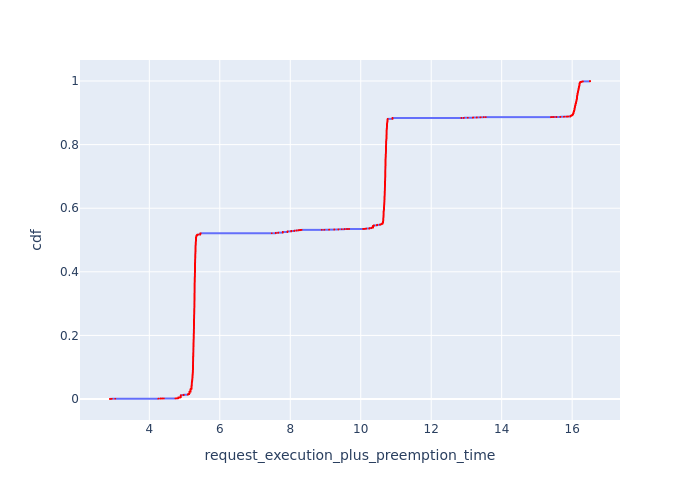

Source data for this figure (header and first rows):
, Request Id, request_execution_plus_preemption_time, cdf
13738, 13952, 2.884, 7.162297665090961e-05
13739, 13953, 2.884, 0.0001432
13740, 13955, 2.884, 0.0002149
13741, 13956, 2.884, 0.0002865
13742, 13959, 2.884, 0.0003581
13743, 13961, 2.884, 0.0004297
13721, 13940, 2.935, 0.0005014
13722, 13941, 2.935, 0.000573
13723, 13942, 2.935, 0.0006446
13724, 13945, 2.935, 0.0007162
13725, 13946, 2.935, 0.0007879
13726, 13950, 2.935, 0.0008595
13709, 13935, 3.035, 0.0009311
13922, 13954, 4.256, 0.001003
13923, 13957, 4.256, 0.001074
13924, 13958, 4.256, 0.001146
13925, 13960, 4.256, 0.001218
13914, 13939, 4.32, 0.001289
13915, 13943, 4.32, 0.001361
13916, 13947, 4.32, 0.001432
13917, 13949, 4.32, 0.001504
13918, 13951, 4.32, 0.001576
13910, 13937, 4.367, 0.001647
13911, 13938, 4.367, 0.001719
13909, 13936, 4.413, 0.001791
13707, 13934, 4.739, 0.001862
13702, 13931, 4.764, 0.001934
13703, 13932, 4.764, 0.002005
13689, 13910, 4.814, 0.002077
13690, 13916, 4.814, 0.002149
13691, 13917, 4.814, 0.00222
13692, 13918, 4.814, 0.002292
13693, 13919, 4.814, 0.002364
13694, 13920, 4.814, 0.002435
13695, 13924, 4.814, 0.002507
13696, 13925, 4.814, 0.002578
361, 718, 4.822, 0.00265
362, 719, 4.822, 0.002722
363, 720, 4.822, 0.002793
364, 721, 4.822, 0.002865
365, 722, 4.822, 0.002937
366, 723, 4.822, 0.003008
367, 724, 4.822, 0.00308
368, 725, 4.822, 0.003151
369, 726, 4.822, 0.003223
370, 730, 4.822, 0.003295
371, 732, 4.822, 0.003366
372, 733, 4.822, 0.003438
373, 734, 4.822, 0.00351
374, 736, 4.822, 0.003581
375, 739, 4.822, 0.003653
376, 740, 4.822, 0.003724
377, 743, 4.822, 0.003796
378, 745, 4.822, 0.003868
379, 746, 4.822, 0.003939
380, 747, 4.822, 0.004011
381, 748, 4.822, 0.004083
382, 752, 4.822, 0.004154
383, 753, 4.822, 0.004226
384, 754, 4.822, 0.004297
... 13,902 more rows
